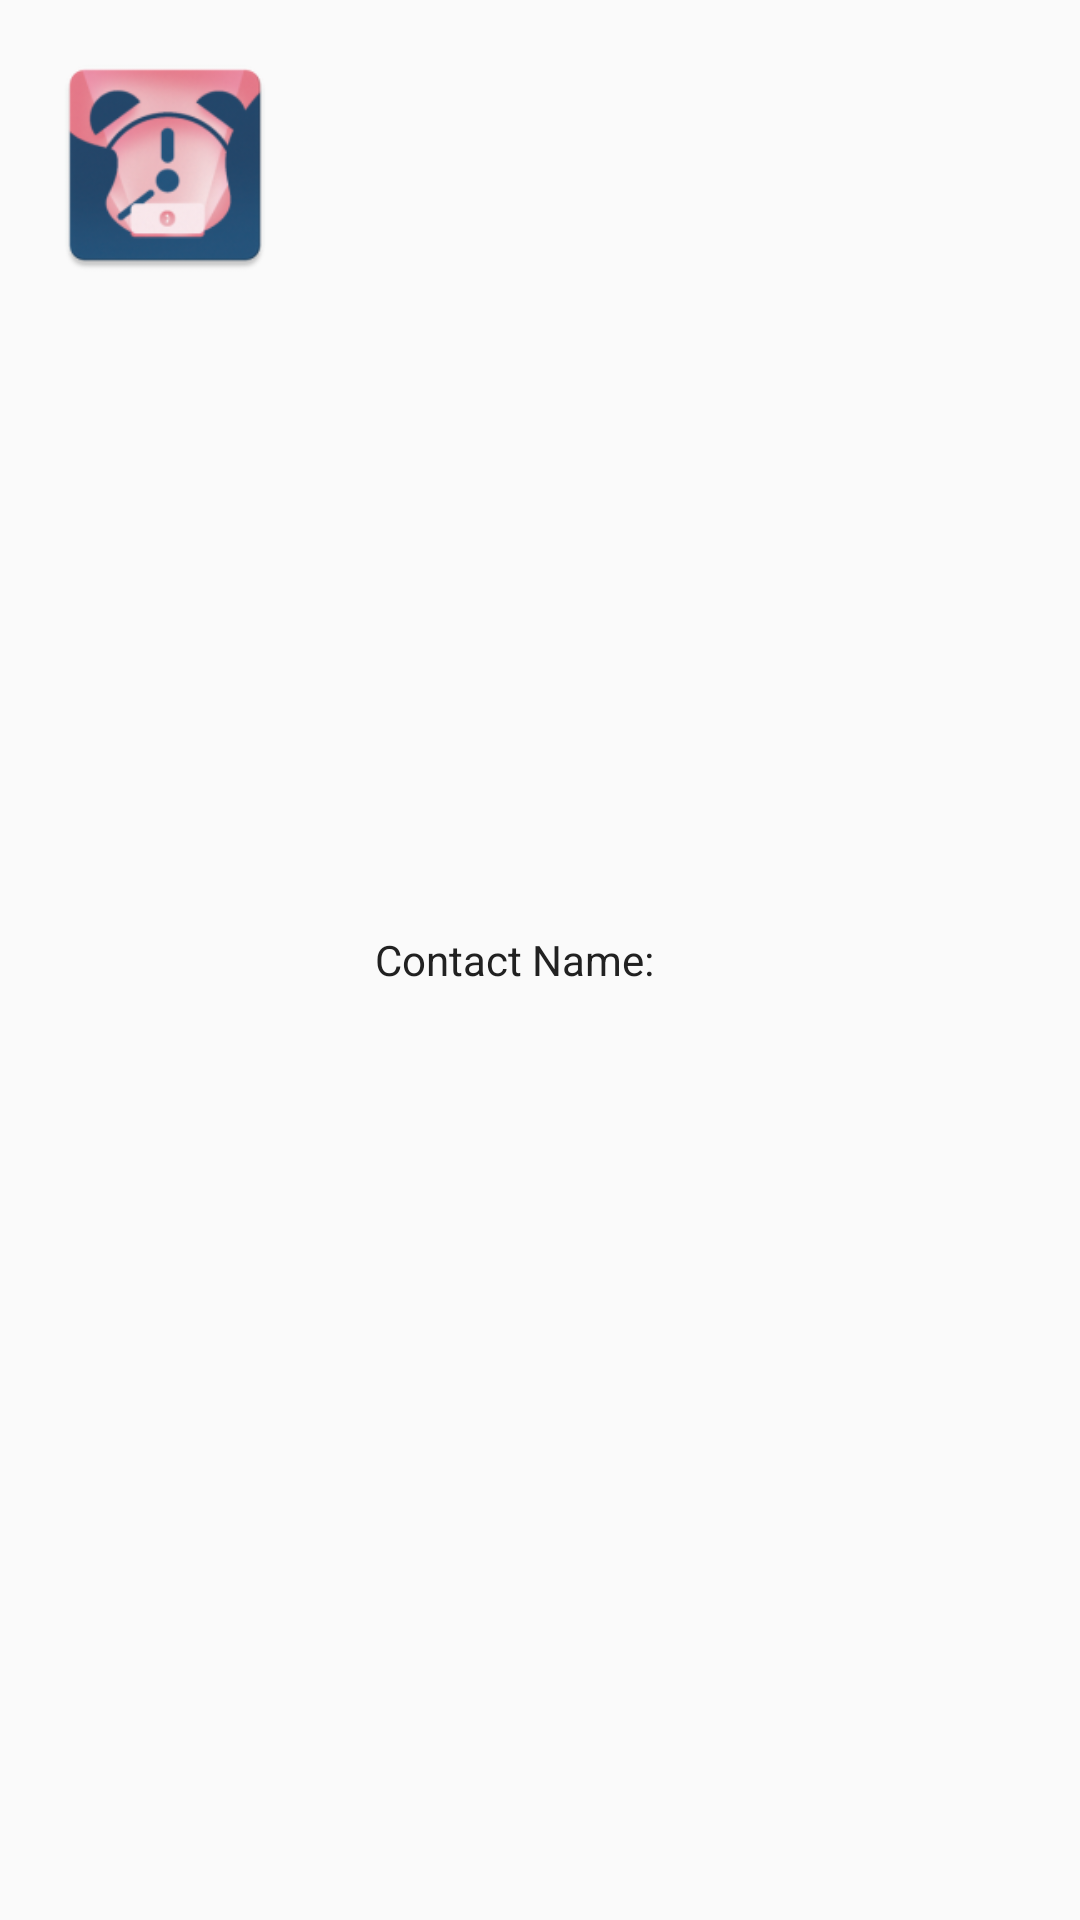

Produce the Android XML layout that renders to this screen, including the resource entries it uses.
<!-- AndroidManifest.xml: application theme AppTheme -->
<!-- res/layout/home_layout_item.xml -->
<?xml version="1.0" encoding="utf-8"?>
<RelativeLayout xmlns:android="http://schemas.android.com/apk/res/android"
    android:padding="15dp" android:id="@+id/home_rv_layout"
    android:layout_width="match_parent" android:layout_height="wrap_content">

    <ImageView
        android:id="@+id/contact_item_img"
        android:layout_width="80dp"
        android:layout_height="80dp"
        android:src="@mipmap/ic_launcher" />

    <TextView
        android:layout_width="wrap_content"
        android:layout_height="wrap_content"
        android:text="@string/contact_name_hint"
        android:id="@+id/contact_item_name"
        android:textColor="@color/materialBlack"
        android:layout_centerVertical="true"
        android:layout_marginLeft="30dp"
        android:layout_toRightOf="@+id/contact_item_img"
        />
</RelativeLayout>
<!-- resources referenced by this layout -->
<resources>
  <color name="materialBlack">#212121</color>
  <!-- mipmap ic_launcher: png bitmap (mipmap-hdpi, 7127 bytes) -->
  <string name="contact_name_hint">Contact Name:</string>
  <style name="AppTheme" parent="Theme.MaterialComponents.Light.NoActionBar">
          
          <item name="colorPrimary">@color/colorPrimary</item>
          <item name="colorPrimaryDark">@color/colorPrimaryDark</item>
          <item name="colorAccent">@color/colorSecondary</item>
          <item name="android:windowBackground">@color/materialWhite</item>
      </style>
  <color name="colorPrimary">#477DAD</color>
  <color name="colorPrimaryDark">#153654</color>
  <color name="colorSecondary">#EDAFB8</color>
  <color name="materialWhite">#FAFAFA</color>
</resources>
